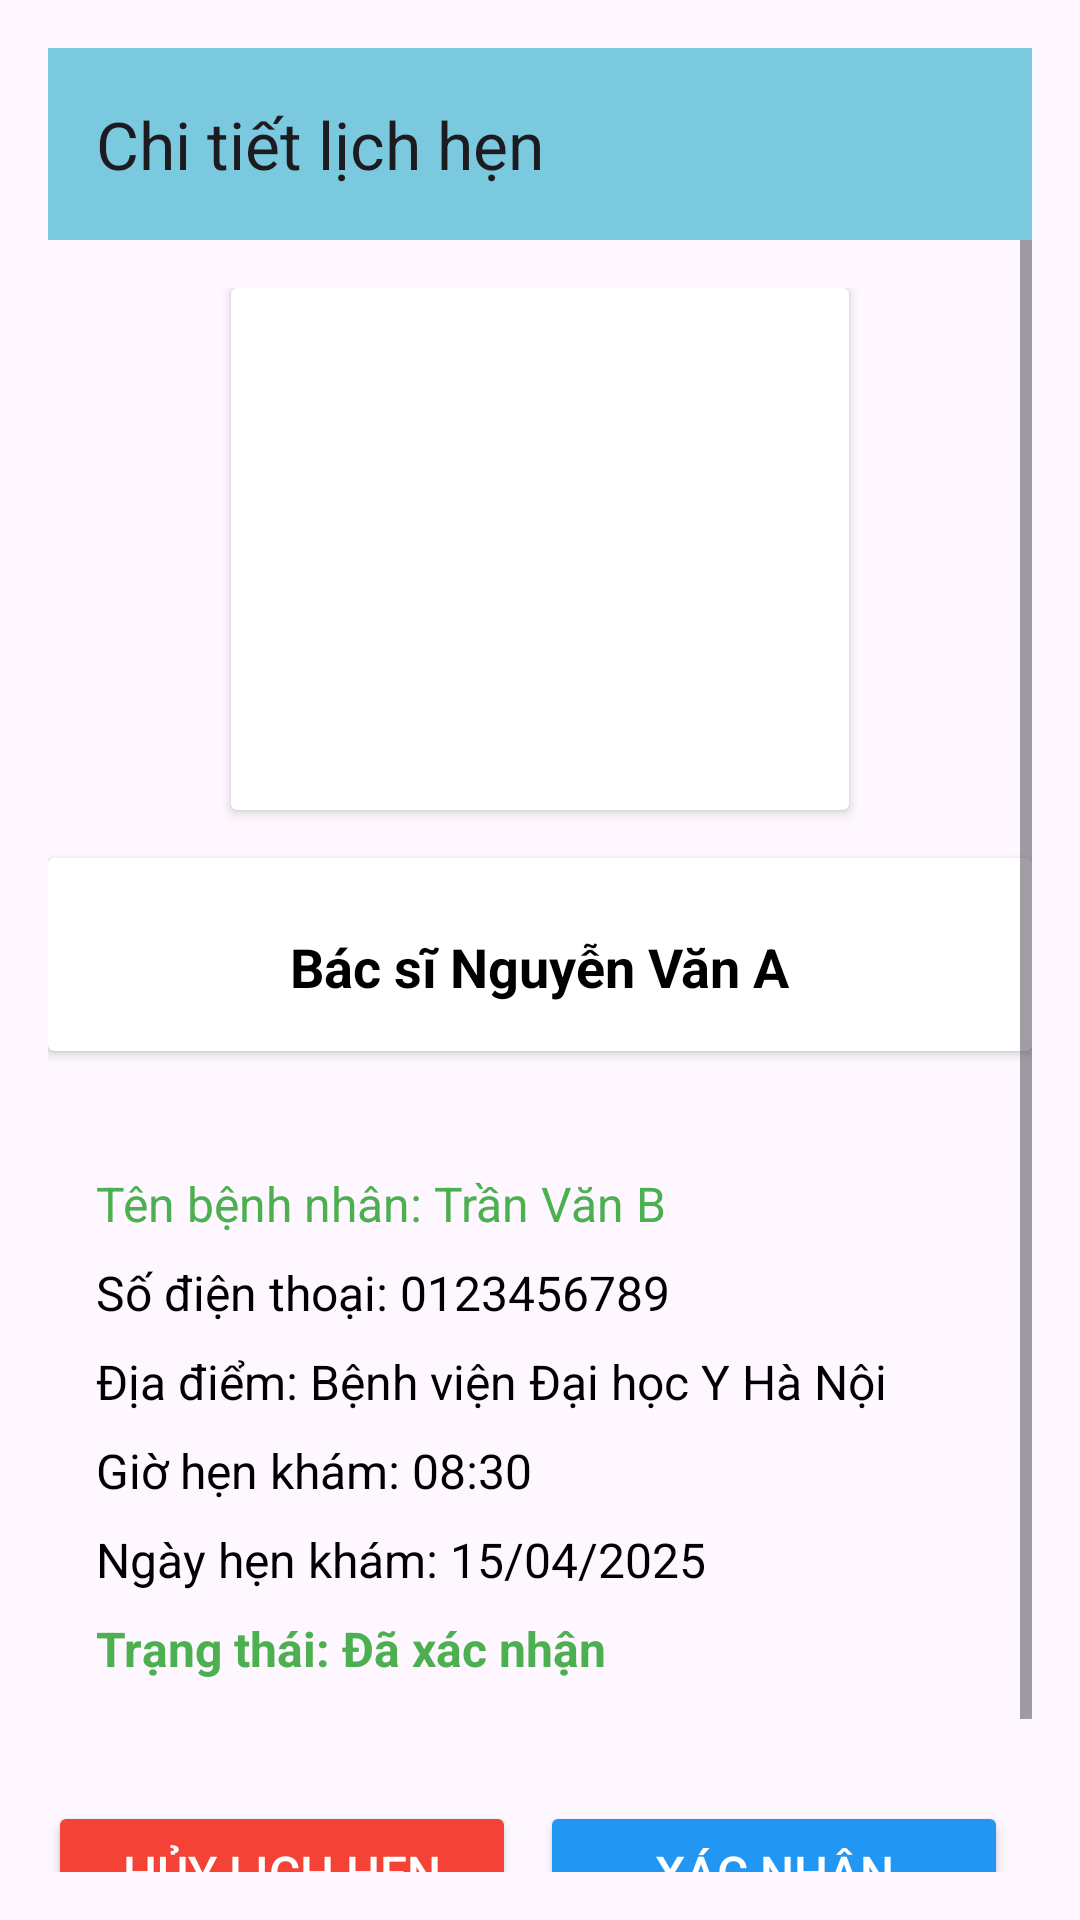

This screen was rendered from an Android layout file. Write that file and the resources it references.
<!-- AndroidManifest.xml: application theme Theme.BookingCare263 -->
<!-- res/layout/activity_lichhen_detail.xml -->
<?xml version="1.0" encoding="utf-8"?>
<LinearLayout xmlns:android="http://schemas.android.com/apk/res/android"
    xmlns:app="http://schemas.android.com/apk/res-auto"
    xmlns:tools="http://schemas.android.com/tools"
    android:id="@+id/main"
    android:layout_width="match_parent"
    android:layout_height="match_parent"
    android:orientation="vertical"
    android:padding="16dp"
    tools:context=".lichhenDetail">

    
    <androidx.appcompat.widget.Toolbar
        android:id="@+id/thanhCongCu"
        android:layout_width="match_parent"
        android:layout_height="?attr/actionBarSize"
        android:theme="?attr/actionBarTheme"
        app:title="Chi tiết lịch hẹn"
        android:background="#7BC9DE"
        android:titleTextColor="@android:color/white" />

    
    <ScrollView
        android:layout_width="match_parent"
        android:layout_height="0dp"
        android:layout_weight="1"
        android:fillViewport="true">

        <LinearLayout
            android:layout_width="match_parent"
            android:layout_height="wrap_content"
            android:orientation="vertical"
            android:gravity="center_horizontal"
            android:paddingTop="16dp">

            
            <androidx.cardview.widget.CardView
                android:layout_width="206dp"
                android:layout_height="174dp"
                android:layout_gravity="center"

                android:elevation="8dp">


                <ImageView
                    android:id="@+id/anhBacSi"
                    android:layout_width="match_parent"
                    android:layout_height="match_parent"
                    android:scaleType="centerCrop"
                    android:src="@drawable/customerservice" />
            </androidx.cardview.widget.CardView>

            
            <androidx.cardview.widget.CardView
                android:layout_width="match_parent"
                android:layout_height="wrap_content"
                android:layout_marginTop="16dp"
                android:layout_marginBottom="16dp">


                <LinearLayout
                    android:layout_width="match_parent"
                    android:layout_height="wrap_content"
                    android:orientation="vertical"
                    android:padding="16dp"
                    android:gravity="center">

                    <TextView
                        android:id="@+id/tenBacSi"
                        android:layout_width="wrap_content"
                        android:layout_height="wrap_content"
                        android:layout_marginTop="8dp"
                        android:text="Bác sĩ Nguyễn Văn A"
                        android:textColor="@color/black"
                        android:textSize="18sp"
                        android:textStyle="bold" />
                </LinearLayout>
            </androidx.cardview.widget.CardView>

            
            <LinearLayout
                android:layout_width="match_parent"
                android:layout_height="wrap_content"
                android:layout_marginTop="8dp"
                android:background="@drawable/rounded_beckground"
                android:orientation="vertical"
                android:padding="16dp">

                <TextView
                    android:id="@+id/tenBenhNhan"
                    android:layout_width="wrap_content"
                    android:layout_height="wrap_content"
                    android:text="Tên bệnh nhân: Trần Văn B "
                    android:textColor="@color/green"
                    android:textSize="16sp" />

                <TextView
                    android:id="@+id/soDienThoai"
                    android:layout_width="wrap_content"
                    android:layout_height="wrap_content"
                    android:layout_marginTop="8dp"
                    android:text="Số điện thoại: 0123456789"
                    android:textColor="@color/black"
                    android:textSize="16sp" />

                <TextView
                    android:id="@+id/diaDiem"
                    android:layout_width="wrap_content"
                    android:layout_height="wrap_content"
                    android:layout_marginTop="8dp"
                    android:text="Địa điểm: Bệnh viện Đại học Y Hà Nội"
                    android:textColor="@color/black"
                    android:textSize="16sp" />

                <TextView
                    android:id="@+id/gioHenKham"
                    android:layout_width="wrap_content"
                    android:layout_height="wrap_content"
                    android:layout_marginTop="8dp"
                    android:text="Giờ hẹn khám: 08:30"
                    android:textColor="@color/black"
                    android:textSize="16sp" />

                <TextView
                    android:id="@+id/ngayHenKham"
                    android:layout_width="wrap_content"
                    android:layout_height="wrap_content"
                    android:layout_marginTop="8dp"
                    android:text="Ngày hẹn khám: 15/04/2025"
                    android:textColor="@color/black"
                    android:textSize="16sp" />


                <TextView
                    android:id="@+id/trangThai"
                    android:layout_width="wrap_content"
                    android:layout_height="wrap_content"
                    android:layout_marginTop="8dp"
                    android:text="Trạng thái: Đã xác nhận"
                    android:textColor="@color/green"
                    android:textSize="16sp"
                    android:textStyle="bold" />
            </LinearLayout>

            
            <LinearLayout
                android:layout_width="match_parent"
                android:layout_height="wrap_content"
                android:layout_marginTop="24dp"
                android:orientation="horizontal"
                android:gravity="center"

                android:weightSum="2"
                android:layout_marginBottom="32dp">

                <Button
                    android:id="@+id/nutHuyLichHen"
                    android:layout_width="0dp"
                    android:layout_height="wrap_content"
                    android:layout_weight="1"
                    android:layout_marginEnd="8dp"
                    android:backgroundTint="@color/red"
                    android:text="Hủy lịch hẹn"
                    android:textColor="@android:color/white"
                    android:textSize="16sp" />
                <Button
                    android:id="@+id/btnxacnhan"
                    android:layout_width="0dp"
                    android:layout_height="wrap_content"
                    android:layout_weight="1"
                    android:layout_marginEnd="8dp"
                    android:backgroundTint="@color/blue"
                    android:text="Xác nhận"

                    android:textColor="@android:color/white"
                    android:textSize="16sp" />

            </LinearLayout>
        </LinearLayout>
    </ScrollView>
</LinearLayout>
<!-- resources referenced by this layout -->
<resources>
  <color name="black">#FF000000</color>
  <color name="blue">#2196F3</color>
  <color name="green">#4CAF50</color>
  <color name="red">#F44336</color>
  <style name="Theme.BookingCare263" parent="Base.Theme.BookingCare263" />
  <style name="Base.Theme.BookingCare263" parent="Theme.Material3.Light.NoActionBar">
          
          
      </style>
</resources>
